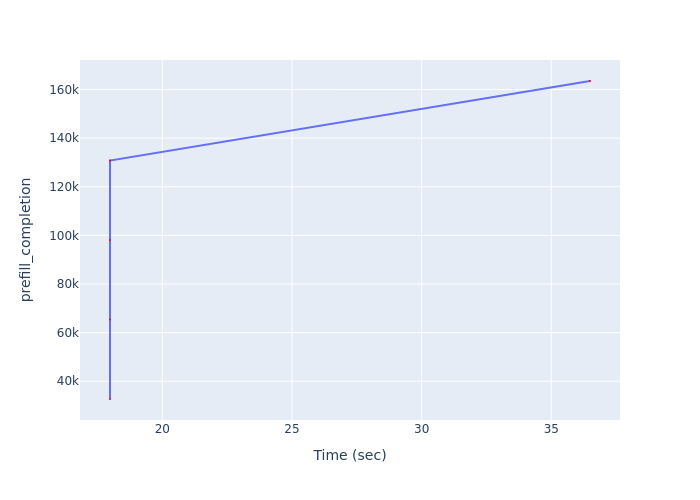

The table this chart was drawn from, first rows:
Time (sec), prefill_completion
17.98, 32702
17.98, 65404
17.98, 98106
17.98, 130808
36.49, 163510
